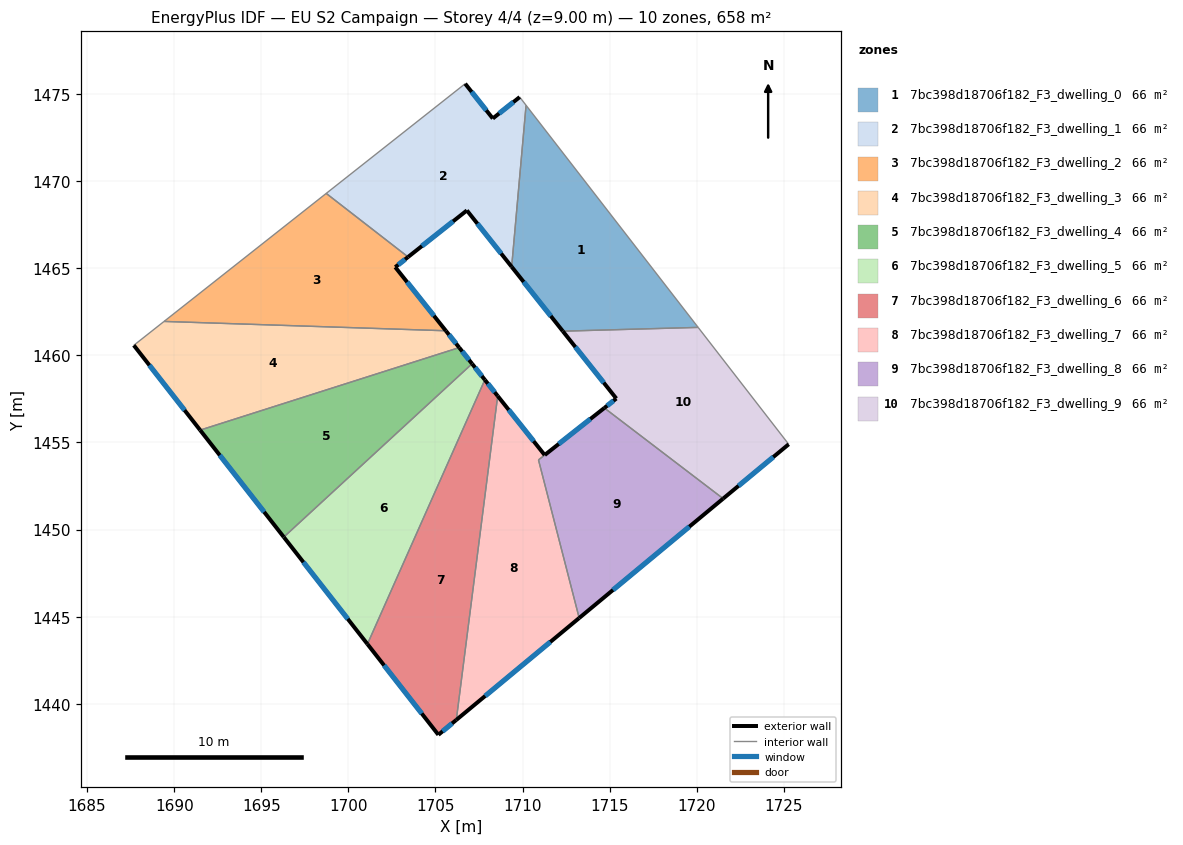
=== STOREY PLAN SPEC (per zone: floor XY polygon, exterior-wall plan segments, windows/doors) ===
zone 1: 7bc398d18706f182_F3_dwelling_0  (65.8 m²)
  floor: (1710.20, 1474.36) (1720.08, 1461.61) (1712.31, 1461.39) (1709.37, 1465.09)
  exterior wall: (1709.37, 1465.09) – (1712.31, 1461.39)  [4.7 m]
    window: (1710.06, 1464.22) – (1711.62, 1462.26)  [4.0 m²]
  interior walls: 3
zone 2: 7bc398d18706f182_F3_dwelling_1  (65.8 m²)
  floor: (1709.83, 1474.83) (1710.20, 1474.36) (1709.37, 1465.09) (1706.80, 1468.32) (1703.43, 1465.65) (1698.73, 1469.30) (1706.70, 1475.60) (1708.29, 1473.60)
  exterior wall: (1706.80, 1468.32) – (1709.37, 1465.09)  [4.1 m]
    window: (1707.41, 1467.56) – (1708.77, 1465.85)  [3.5 m²]
  exterior wall: (1703.43, 1465.65) – (1706.80, 1468.32)  [4.3 m]
    window: (1704.22, 1466.28) – (1706.01, 1467.70)  [3.6 m²]
  exterior wall: (1708.29, 1473.60) – (1706.70, 1475.60)  [2.6 m]
    window: (1707.92, 1474.07) – (1707.08, 1475.13)  [2.2 m²]
  exterior wall: (1709.84, 1474.83) – (1708.29, 1473.60)  [2.0 m]
    window: (1709.47, 1474.54) – (1708.65, 1473.89)  [1.7 m²]
  interior walls: 4
zone 3: 7bc398d18706f182_F3_dwelling_2  (65.8 m²)
  floor: (1703.43, 1465.65) (1702.69, 1465.07) (1705.59, 1461.41) (1689.42, 1461.95) (1698.73, 1469.30)
  exterior wall: (1702.69, 1465.07) – (1703.43, 1465.65)  [0.9 m]
    window: (1702.86, 1465.20) – (1703.25, 1465.51)  [0.8 m²]
  exterior wall: (1705.59, 1461.41) – (1702.69, 1465.07)  [4.7 m]
    window: (1704.91, 1462.27) – (1703.37, 1464.21)  [3.9 m²]
  interior walls: 3
zone 4: 7bc398d18706f182_F3_dwelling_3  (65.8 m²)
  floor: (1705.59, 1461.41) (1706.36, 1460.45) (1691.49, 1455.71) (1687.68, 1460.58) (1689.42, 1461.95)
  exterior wall: (1706.36, 1460.45) – (1705.59, 1461.41)  [1.2 m]
    window: (1706.18, 1460.68) – (1705.78, 1461.19)  [1.0 m²]
  exterior wall: (1687.68, 1460.58) – (1691.49, 1455.71)  [6.2 m]
    window: (1688.57, 1459.44) – (1690.59, 1456.85)  [5.2 m²]
  interior walls: 3
zone 5: 7bc398d18706f182_F3_dwelling_4  (65.8 m²)
  floor: (1706.36, 1460.45) (1707.10, 1459.52) (1696.29, 1449.57) (1691.49, 1455.71)
  exterior wall: (1707.10, 1459.52) – (1706.36, 1460.45)  [1.2 m]
    window: (1706.93, 1459.74) – (1706.54, 1460.23)  [1.0 m²]
  exterior wall: (1691.49, 1455.71) – (1696.29, 1449.57)  [7.8 m]
    window: (1692.62, 1454.27) – (1695.16, 1451.01)  [6.6 m²]
  interior walls: 2
zone 6: 7bc398d18706f182_F3_dwelling_5  (65.8 m²)
  floor: (1707.10, 1459.52) (1707.83, 1458.60) (1701.09, 1443.43) (1696.29, 1449.57)
  exterior wall: (1707.83, 1458.60) – (1707.10, 1459.52)  [1.2 m]
    window: (1707.66, 1458.81) – (1707.27, 1459.30)  [1.0 m²]
  exterior wall: (1696.29, 1449.57) – (1701.09, 1443.43)  [7.8 m]
    window: (1697.42, 1448.13) – (1699.97, 1444.87)  [6.6 m²]
  interior walls: 2
zone 7: 7bc398d18706f182_F3_dwelling_6  (65.8 m²)
  floor: (1707.83, 1458.60) (1708.57, 1457.67) (1706.19, 1439.07) (1705.17, 1438.22) (1701.09, 1443.43)
  exterior wall: (1708.57, 1457.67) – (1707.83, 1458.60)  [1.2 m]
    window: (1708.40, 1457.89) – (1708.01, 1458.38)  [1.0 m²]
  exterior wall: (1705.17, 1438.22) – (1706.20, 1439.07)  [1.3 m]
    window: (1705.41, 1438.42) – (1705.95, 1438.87)  [1.1 m²]
  exterior wall: (1701.09, 1443.43) – (1705.17, 1438.22)  [6.6 m]
    window: (1702.05, 1442.20) – (1704.21, 1439.44)  [5.6 m²]
  interior walls: 2
zone 8: 7bc398d18706f182_F3_dwelling_7  (66.0 m²)
  floor: (1711.27, 1454.28) (1710.91, 1454.00) (1713.25, 1444.92) (1706.19, 1439.07) (1708.57, 1457.67)
  exterior wall: (1706.20, 1439.07) – (1713.25, 1444.92)  [9.2 m]
    window: (1707.85, 1440.45) – (1711.59, 1443.55)  [7.7 m²]
  exterior wall: (1711.27, 1454.28) – (1708.57, 1457.67)  [4.3 m]
    window: (1710.63, 1455.08) – (1709.20, 1456.87)  [3.7 m²]
  interior walls: 3
zone 9: 7bc398d18706f182_F3_dwelling_8  (65.5 m²)
  floor: (1721.51, 1451.78) (1713.25, 1444.92) (1710.91, 1454.00) (1711.27, 1454.28) (1714.69, 1456.98)
  exterior wall: (1713.25, 1444.92) – (1721.52, 1451.78)  [10.7 m]
    window: (1715.19, 1446.53) – (1719.57, 1450.17)  [9.1 m²]
  exterior wall: (1714.69, 1456.98) – (1711.27, 1454.28)  [4.4 m]
    window: (1713.89, 1456.35) – (1712.08, 1454.92)  [3.7 m²]
  interior walls: 3
zone 10: 7bc398d18706f182_F3_dwelling_9  (65.8 m²)
  floor: (1720.08, 1461.61) (1725.28, 1454.90) (1721.51, 1451.78) (1714.69, 1456.98) (1715.38, 1457.52) (1712.31, 1461.39)
  exterior wall: (1715.38, 1457.52) – (1714.69, 1456.98)  [0.9 m]
    window: (1715.22, 1457.40) – (1714.86, 1457.11)  [0.7 m²]
  exterior wall: (1712.31, 1461.39) – (1715.38, 1457.52)  [4.9 m]
    window: (1713.03, 1460.48) – (1714.66, 1458.43)  [4.2 m²]
  exterior wall: (1721.52, 1451.78) – (1725.28, 1454.90)  [4.9 m]
    window: (1722.40, 1452.51) – (1724.39, 1454.17)  [4.1 m²]
  interior walls: 3

=== DERIVED (storey summary) ===
Building: EU S2 Campaign
Storey: 4 of 4  (floor level z = 9.00 m)
Storey gross floor area: 657.5 m²
Zones on this storey: 10
  - 7bc398d18706f182_F3_dwelling_0: floor 65.8 m²; exterior wall 4.7 m (14.2 m²); 1 window(s) 4.0 m²; WWR 28.1%
  - 7bc398d18706f182_F3_dwelling_1: floor 65.8 m²; exterior wall 13.0 m (38.9 m²); 4 window(s) 10.9 m²; WWR 28.1%
  - 7bc398d18706f182_F3_dwelling_2: floor 65.8 m²; exterior wall 5.6 m (16.8 m²); 2 window(s) 4.7 m²; WWR 28.1%
  - 7bc398d18706f182_F3_dwelling_3: floor 65.8 m²; exterior wall 7.4 m (22.2 m²); 2 window(s) 6.3 m²; WWR 28.1%
  - 7bc398d18706f182_F3_dwelling_4: floor 65.8 m²; exterior wall 9.0 m (27.0 m²); 2 window(s) 7.6 m²; WWR 28.1%
  - 7bc398d18706f182_F3_dwelling_5: floor 65.8 m²; exterior wall 9.0 m (26.9 m²); 2 window(s) 7.6 m²; WWR 28.1%
  - 7bc398d18706f182_F3_dwelling_6: floor 65.8 m²; exterior wall 9.1 m (27.4 m²); 3 window(s) 7.7 m²; WWR 28.1%
  - 7bc398d18706f182_F3_dwelling_7: floor 66.0 m²; exterior wall 13.5 m (40.5 m²); 2 window(s) 11.4 m²; WWR 28.1%
  - 7bc398d18706f182_F3_dwelling_8: floor 65.5 m²; exterior wall 15.1 m (45.3 m²); 2 window(s) 12.7 m²; WWR 28.1%
  - 7bc398d18706f182_F3_dwelling_9: floor 65.8 m²; exterior wall 10.7 m (32.1 m²); 3 window(s) 9.0 m²; WWR 28.1%
Zone adjacency (shared interzone walls):
  - 7bc398d18706f182_F3_dwelling_0 ↔ 7bc398d18706f182_F3_dwelling_1
  - 7bc398d18706f182_F3_dwelling_0 ↔ 7bc398d18706f182_F3_dwelling_9
  - 7bc398d18706f182_F3_dwelling_1 ↔ 7bc398d18706f182_F3_dwelling_2
  - 7bc398d18706f182_F3_dwelling_2 ↔ 7bc398d18706f182_F3_dwelling_3
  - 7bc398d18706f182_F3_dwelling_3 ↔ 7bc398d18706f182_F3_dwelling_4
  - 7bc398d18706f182_F3_dwelling_4 ↔ 7bc398d18706f182_F3_dwelling_5
  - 7bc398d18706f182_F3_dwelling_5 ↔ 7bc398d18706f182_F3_dwelling_6
  - 7bc398d18706f182_F3_dwelling_6 ↔ 7bc398d18706f182_F3_dwelling_7
  - 7bc398d18706f182_F3_dwelling_7 ↔ 7bc398d18706f182_F3_dwelling_8
  - 7bc398d18706f182_F3_dwelling_8 ↔ 7bc398d18706f182_F3_dwelling_9